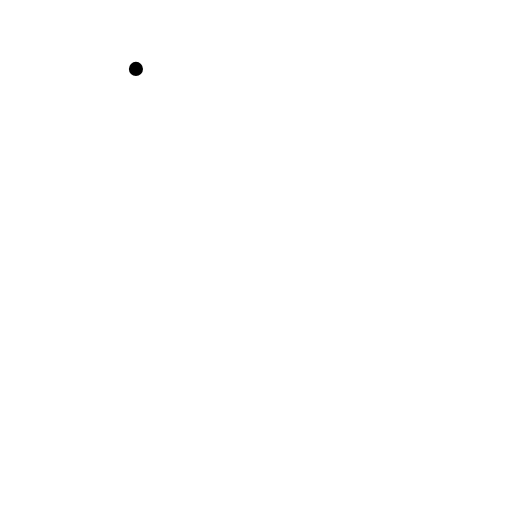
t = 0.00 s
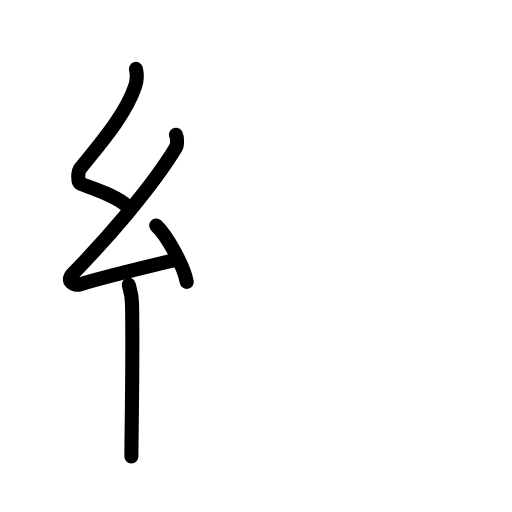
t = 3.88 s
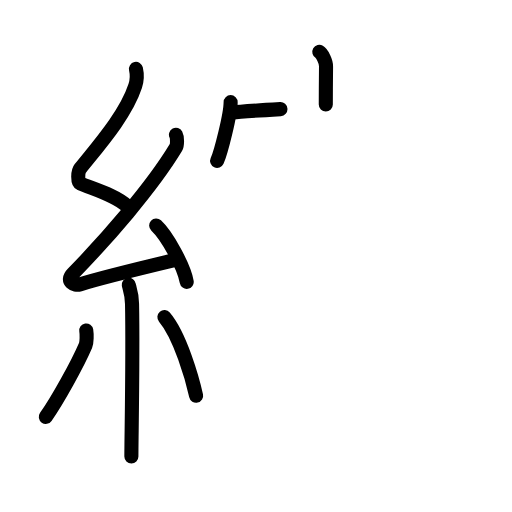
t = 8.13 s
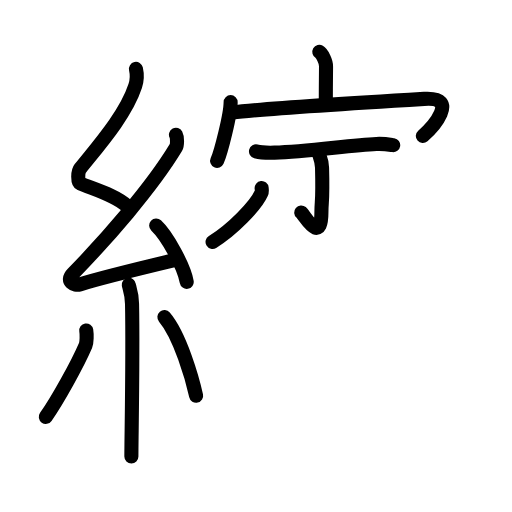
t = 11.88 s
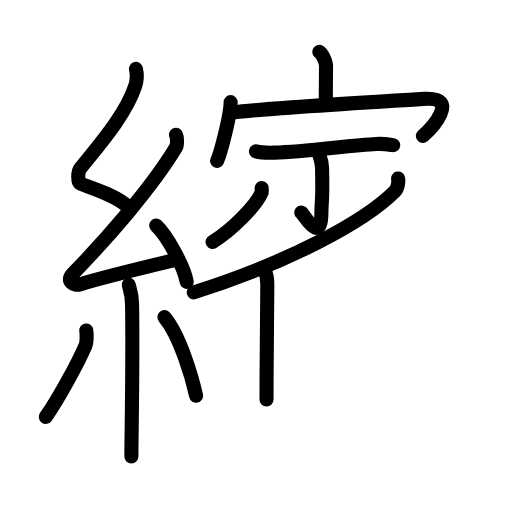
t = 13.88 s
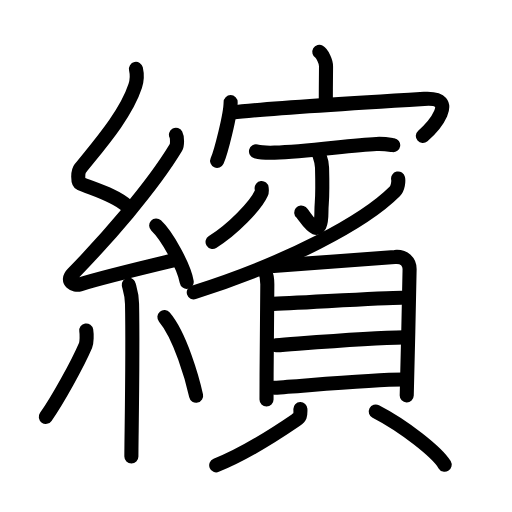
t = 20.00 s

The animated SVG that drew these frames (rendered in a browser with its animation timeline set to each time). Animation: 59 SMIL elements (animate=59); one cycle of 20.00 s.

<?xml version="1.0" encoding="UTF-8"?>
<!--
AniKanjiVG is licensed by CC-BY-SA Paul C. Sommerhoff (https://bitbucket.org/sommerhoff/anikanjivg).
AniKanjiVG uses KanjiVG which is licensed by CC-BY-SA Ulrich Apel (http://kanjivg.tagaini.net).
See also http://creativecommons.org/licenses/by-sa/3.0/
-->
<svg xmlns:kvg='http://kanjivg.tagaini.net' xmlns='http://www.w3.org/2000/svg' width='109' height='109' viewBox='0 0 109 109' style='fill:none;stroke:#000000;stroke-width:3;stroke-linecap:round;stroke-linejoin:round;' id="kvg:kanji_07e7d"><g id="kvg:07e7d" kvg:element="繽"><g id="kvg:07e7d-g1" kvg:element="糸" kvg:position="left" kvg:radical="general"><path id="kvg:07e7d-s1" kvg:type="㇜" d="M28.94,14.67c0.29,1.28,0.31,2.22-0.15,3.62c-2,6.14-7.79,12.68-11.71,17.58c-0.54,0.68-0.59,2.95,0,3.19c3.1,1.28,7.35,2.46,10,4.8"><animate attributeName="d" begin="0.0s" dur="0.25s" from="M28.94,14.67C28.94,14.67,28.94,14.67,28.94,14.67" to="M28.94,14.67c0.29,1.28,0.31,2.22-0.15,3.62" />
<animate attributeName="d" begin="0.25s" dur="0.25s" from="M28.94,14.67c0.29,1.28,0.31,2.22-0.15,3.62c0,0,0,0,0,0,0" to="M28.94,14.67c0.29,1.28,0.31,2.22-0.15,3.62c-2,6.14-7.79,12.68-11.71,17.58" />
<animate attributeName="d" begin="0.5s" dur="0.25s" from="M28.94,14.67c0.29,1.28,0.31,2.22-0.15,3.62c-2,6.14-7.79,12.68-11.71,17.58c0,0,0,0,0,0,0" to="M28.94,14.67c0.29,1.28,0.31,2.22-0.15,3.62c-2,6.14-7.79,12.68-11.71,17.58c-0.54,0.68-0.59,2.95,0,3.19" />
<animate attributeName="d" begin="0.75s" dur="0.25s" from="M28.94,14.67c0.29,1.28,0.31,2.22-0.15,3.62c-2,6.14-7.79,12.68-11.71,17.58c-0.54,0.68-0.59,2.95,0,3.19c0,0,0,0,0,0,0" to="M28.94,14.67c0.29,1.28,0.31,2.22-0.15,3.62c-2,6.14-7.79,12.68-11.71,17.58c-0.54,0.68-0.59,2.95,0,3.19c3.1,1.28,7.35,2.46,10,4.8" />
</path>
<path id="kvg:07e7d-s2" kvg:type="㇜" d="M37.46,28.68c0.27,0.51,0.33,2.17,0,2.72c-5.18,8.59-14.83,19.57-21.96,26.87c-1.64,1.67,0.41,2.63,1.47,2.29c4.46-1.42,15.06-3.96,20.79-5.33"><animate attributeName="d" begin="1.0s" dur="0.25s" from="M37.46,28.68C37.46,28.68,37.46,28.68,37.46,28.68" to="M37.46,28.68c0.27,0.51,0.33,2.17,0,2.72" />
<animate attributeName="d" begin="1.25s" dur="0.25s" from="M37.46,28.68c0.27,0.51,0.33,2.17,0,2.72c0,0,0,0,0,0,0" to="M37.46,28.68c0.27,0.51,0.33,2.17,0,2.72c-5.18,8.59-14.83,19.57-21.96,26.87" />
<animate attributeName="d" begin="1.5s" dur="0.25s" from="M37.46,28.68c0.27,0.51,0.33,2.17,0,2.72c-5.18,8.59-14.83,19.57-21.96,26.87c0,0,0,0,0,0,0" to="M37.46,28.68c0.27,0.51,0.33,2.17,0,2.72c-5.18,8.59-14.83,19.57-21.96,26.87c-1.64,1.67,0.41,2.63,1.47,2.29" />
<animate attributeName="d" begin="1.75s" dur="0.25s" from="M37.46,28.68c0.27,0.51,0.33,2.17,0,2.72c-5.18,8.59-14.83,19.57-21.96,26.87c-1.64,1.67,0.41,2.63,1.47,2.29c0,0,0,0,0,0,0" to="M37.46,28.68c0.27,0.51,0.33,2.17,0,2.72c-5.18,8.59-14.83,19.57-21.96,26.87c-1.64,1.67,0.41,2.63,1.47,2.29c4.46-1.42,15.06-3.96,20.79-5.33" />
<animate attributeName="d" begin="0s" dur="1.0s" from="M-100,-100" to="M-100,-100" />
</path>
<path id="kvg:07e7d-s3" kvg:type="㇔" d="M33.25,48c2.29,2.12,5.93,8.71,6.5,12"><animate attributeName="d" begin="2.0s" dur="1.0s" from="M33.25,48C33.25,48,33.25,48,33.25,48" to="M33.25,48c2.29,2.12,5.93,8.71,6.5,12" />
<animate attributeName="d" begin="0s" dur="2.0s" from="M-100,-100" to="M-100,-100" />
</path>
<path id="kvg:07e7d-s4" kvg:type="㇑" d="M27.42,60.62c0.05,0.36,0.65,1.85,0.69,4.09c0.22,10.79-0.14,28.79-0.14,32.46"><animate attributeName="d" begin="3.0s" dur="0.5s" from="M27.42,60.62C27.42,60.62,27.42,60.62,27.42,60.62" to="M27.42,60.62c0.05,0.36,0.65,1.85,0.69,4.09" />
<animate attributeName="d" begin="3.5s" dur="0.5s" from="M27.42,60.62c0.05,0.36,0.65,1.85,0.69,4.09c0,0,0,0,0,0,0" to="M27.42,60.62c0.05,0.36,0.65,1.85,0.69,4.09c0.22,10.79-0.14,28.79-0.14,32.46" />
<animate attributeName="d" begin="0s" dur="3.0s" from="M-100,-100" to="M-100,-100" />
</path>
<path id="kvg:07e7d-s5" kvg:type="㇒" d="M18.36,70.35c0.14,0.86,0.12,2.56-0.14,3.18c-1.72,4.02-6.03,11.78-8.47,15.23"><animate attributeName="d" begin="4.0s" dur="0.5s" from="M18.36,70.35C18.36,70.35,18.36,70.35,18.36,70.35" to="M18.36,70.35c0.14,0.86,0.12,2.56-0.14,3.18" />
<animate attributeName="d" begin="4.5s" dur="0.5s" from="M18.36,70.35c0.14,0.86,0.12,2.56-0.14,3.18c0,0,0,0,0,0,0" to="M18.36,70.35c0.14,0.86,0.12,2.56-0.14,3.18c-1.72,4.02-6.03,11.78-8.47,15.23" />
<animate attributeName="d" begin="0s" dur="4.0s" from="M-100,-100" to="M-100,-100" />
</path>
<path id="kvg:07e7d-s6" kvg:type="㇔" d="M35,67.5c3.37,3.96,5.96,13.16,6.75,16.75"><animate attributeName="d" begin="5.0s" dur="1.0s" from="M35,67.5C35,67.5,35,67.5,35,67.5" to="M35,67.5c3.37,3.96,5.96,13.16,6.75,16.75" />
<animate attributeName="d" begin="0s" dur="5.0s" from="M-100,-100" to="M-100,-100" />
</path>
</g>
<g id="kvg:07e7d-g2" kvg:element="賓" kvg:variant="true" kvg:position="right"><g id="kvg:07e7d-g3" kvg:position="top"><g id="kvg:07e7d-g4" kvg:element="宀"><path id="kvg:07e7d-s7" kvg:type="㇑a" d="M67.98,11.05c0.6,0.35,1.45,2.06,1.43,3.07c-0.04,3.17-0.04,5.25-0.05,8.14"><animate attributeName="d" begin="6.0s" dur="0.5s" from="M67.98,11.05C67.98,11.05,67.98,11.05,67.98,11.05" to="M67.98,11.05c0.6,0.35,1.45,2.06,1.43,3.07" />
<animate attributeName="d" begin="6.5s" dur="0.5s" from="M67.98,11.05c0.6,0.35,1.45,2.06,1.43,3.07c0,0,0,0,0,0,0" to="M67.98,11.05c0.6,0.35,1.45,2.06,1.43,3.07c-0.04,3.17-0.04,5.25-0.05,8.14" />
<animate attributeName="d" begin="0s" dur="6.0s" from="M-100,-100" to="M-100,-100" />
</path>
<g id="kvg:07e7d-g5" kvg:element="冖"><path id="kvg:07e7d-s8" kvg:type="㇔" d="M49.1,21.75c0,2.63-2.09,10.75-2.88,12.5"><animate attributeName="d" begin="7.0s" dur="1.0s" from="M49.1,21.75C49.1,21.75,49.1,21.75,49.1,21.75" to="M49.1,21.75c0,2.63-2.09,10.75-2.88,12.5" />
<animate attributeName="d" begin="0s" dur="7.0s" from="M-100,-100" to="M-100,-100" />
</path>
<path id="kvg:07e7d-s9" kvg:type="㇖b" d="M49.5,23.95c6.13-0.79,35.84-2.6,40.81-2.9c7.77-0.47,1.65,6.2-0.29,7.89"><animate attributeName="d" begin="8.0s" dur="0.5s" from="M49.5,23.95C49.5,23.95,49.5,23.95,49.5,23.95" to="M49.5,23.95c6.13-0.79,35.84-2.6,40.81-2.9" />
<animate attributeName="d" begin="8.5s" dur="0.5s" from="M49.5,23.95c6.13-0.79,35.84-2.6,40.81-2.9c0,0,0,0,0,0,0" to="M49.5,23.95c6.13-0.79,35.84-2.6,40.81-2.9c7.77-0.47,1.65,6.2-0.29,7.89" />
<animate attributeName="d" begin="0s" dur="8.0s" from="M-100,-100" to="M-100,-100" />
</path>
</g>
</g>
<path id="kvg:07e7d-s10" kvg:type="㇐" d="M54.5,32.22c1.03,0.27,2.9,0.3,3.94,0.27c7-0.19,15.98-1.59,21.68-1.85c1.71-0.08,2.74,0.13,3.59,0.26"><animate attributeName="d" begin="9.0s" dur="0.3333333333333333s" from="M54.5,32.22C54.5,32.22,54.5,32.22,54.5,32.22" to="M54.5,32.22c1.03,0.27,2.9,0.3,3.94,0.27" />
<animate attributeName="d" begin="9.333333333333334s" dur="0.3333333333333333s" from="M54.5,32.22c1.03,0.27,2.9,0.3,3.94,0.27c0,0,0,0,0,0,0" to="M54.5,32.22c1.03,0.27,2.9,0.3,3.94,0.27c7-0.19,15.98-1.59,21.68-1.85" />
<animate attributeName="d" begin="9.666666666666666s" dur="0.3333333333333333s" from="M54.5,32.22c1.03,0.27,2.9,0.3,3.94,0.27c7-0.19,15.98-1.59,21.68-1.85c0,0,0,0,0,0,0" to="M54.5,32.22c1.03,0.27,2.9,0.3,3.94,0.27c7-0.19,15.98-1.59,21.68-1.85c1.71-0.08,2.74,0.13,3.59,0.26" />
<animate attributeName="d" begin="0s" dur="9.0s" from="M-100,-100" to="M-100,-100" />
</path>
<g id="kvg:07e7d-g6" kvg:element="少" kvg:variant="true"><g id="kvg:07e7d-g7" kvg:element="小" kvg:partial="true"><path id="kvg:07e7d-s11" kvg:type="㇚" d="M67.94,32.86c0.04,0.25,0.58,1.28,0.62,2.84c0.2,7.5-0.13,6.84-0.13,9.4c0,7.25-3.56,0.77-4.31,0.13"><animate attributeName="d" begin="10.0s" dur="0.3333333333333333s" from="M67.94,32.86C67.94,32.86,67.94,32.86,67.94,32.86" to="M67.94,32.86c0.04,0.25,0.58,1.28,0.62,2.84" />
<animate attributeName="d" begin="10.333333333333334s" dur="0.3333333333333333s" from="M67.94,32.86c0.04,0.25,0.58,1.28,0.62,2.84c0,0,0,0,0,0,0" to="M67.94,32.86c0.04,0.25,0.58,1.28,0.62,2.84c0.2,7.5-0.13,6.84-0.13,9.4" />
<animate attributeName="d" begin="10.666666666666666s" dur="0.3333333333333333s" from="M67.94,32.86c0.04,0.25,0.58,1.28,0.62,2.84c0.2,7.5-0.13,6.84-0.13,9.4c0,0,0,0,0,0,0" to="M67.94,32.86c0.04,0.25,0.58,1.28,0.62,2.84c0.2,7.5-0.13,6.84-0.13,9.4c0,7.25-3.56,0.77-4.31,0.13" />
<animate attributeName="d" begin="0s" dur="10.0s" from="M-100,-100" to="M-100,-100" />
</path>
<path id="kvg:07e7d-s12" kvg:type="㇒" d="M55.7,40.04c0.03,0.27,0.11,0.71-0.06,1.08c-1.2,2.7-6.27,7.89-10.39,10.38"><animate attributeName="d" begin="11.0s" dur="0.5s" from="M55.7,40.04C55.7,40.04,55.7,40.04,55.7,40.04" to="M55.7,40.04c0.03,0.27,0.11,0.71-0.06,1.08" />
<animate attributeName="d" begin="11.5s" dur="0.5s" from="M55.7,40.04c0.03,0.27,0.11,0.71-0.06,1.08c0,0,0,0,0,0,0" to="M55.7,40.04c0.03,0.27,0.11,0.71-0.06,1.08c-1.2,2.7-6.27,7.89-10.39,10.38" />
<animate attributeName="d" begin="0s" dur="11.0s" from="M-100,-100" to="M-100,-100" />
</path>
</g>
<g id="kvg:07e7d-g8" kvg:element="丿"><path id="kvg:07e7d-s13" kvg:type="㇒" d="M84.75,38c0.12,0.57,0.01,2.02-0.7,2.74c-6.45,6.48-22.58,15.1-42.8,21.51"><animate attributeName="d" begin="12.0s" dur="0.5s" from="M84.75,38C84.75,38,84.75,38,84.75,38" to="M84.75,38c0.12,0.57,0.01,2.02-0.7,2.74" />
<animate attributeName="d" begin="12.5s" dur="0.5s" from="M84.75,38c0.12,0.57,0.01,2.02-0.7,2.74c0,0,0,0,0,0,0" to="M84.75,38c0.12,0.57,0.01,2.02-0.7,2.74c-6.45,6.48-22.58,15.1-42.8,21.51" />
<animate attributeName="d" begin="0s" dur="12.0s" from="M-100,-100" to="M-100,-100" />
</path>
</g>
</g>
</g>
<g id="kvg:07e7d-g9" kvg:element="貝" kvg:position="bottom"><g id="kvg:07e7d-g10" kvg:element="目" kvg:position="top"><path id="kvg:07e7d-s14" kvg:type="㇑" d="M56.36,57.5c0.37,0.9,0.55,1.54,0.55,3.02c0,3.35-0.17,14.85-0.17,24.53"><animate attributeName="d" begin="13.0s" dur="0.5s" from="M56.36,57.5C56.36,57.5,56.36,57.5,56.36,57.5" to="M56.36,57.5c0.37,0.9,0.55,1.54,0.55,3.02" />
<animate attributeName="d" begin="13.5s" dur="0.5s" from="M56.36,57.5c0.37,0.9,0.55,1.54,0.55,3.02c0,0,0,0,0,0,0" to="M56.36,57.5c0.37,0.9,0.55,1.54,0.55,3.02c0,3.35-0.17,14.85-0.17,24.53" />
<animate attributeName="d" begin="0s" dur="13.0s" from="M-100,-100" to="M-100,-100" />
</path>
<path id="kvg:07e7d-s15" kvg:type="㇕a" d="M58.26,56.6c2.71-0.2,23.32-1.66,25.79-1.89c2.05-0.2,3.15,1.09,3.15,2.58c0,3.63-0.61,25.7-0.61,26.89"><animate attributeName="d" begin="14.0s" dur="0.3333333333333333s" from="M58.26,56.6C58.26,56.6,58.26,56.6,58.26,56.6" to="M58.26,56.6c2.71-0.2,23.32-1.66,25.79-1.89" />
<animate attributeName="d" begin="14.333333333333334s" dur="0.3333333333333333s" from="M58.26,56.6c2.71-0.2,23.32-1.66,25.79-1.89c0,0,0,0,0,0,0" to="M58.26,56.6c2.71-0.2,23.32-1.66,25.79-1.89c2.05-0.2,3.15,1.09,3.15,2.58" />
<animate attributeName="d" begin="14.666666666666666s" dur="0.3333333333333333s" from="M58.26,56.6c2.71-0.2,23.32-1.66,25.79-1.89c2.05-0.2,3.15,1.09,3.15,2.58c0,0,0,0,0,0,0" to="M58.26,56.6c2.71-0.2,23.32-1.66,25.79-1.89c2.05-0.2,3.15,1.09,3.15,2.58c0,3.63-0.61,25.7-0.61,26.89" />
<animate attributeName="d" begin="0s" dur="14.0s" from="M-100,-100" to="M-100,-100" />
</path>
<path id="kvg:07e7d-s16" kvg:type="㇐a" d="M57.52,64.7c4.88-0.12,23.82-1.32,28.01-1.32"><animate attributeName="d" begin="15.0s" dur="1.0s" from="M57.52,64.7C57.52,64.7,57.52,64.7,57.52,64.7" to="M57.52,64.7c4.88-0.12,23.82-1.32,28.01-1.32" />
<animate attributeName="d" begin="0s" dur="15.0s" from="M-100,-100" to="M-100,-100" />
</path>
<path id="kvg:07e7d-s17" kvg:type="㇐a" d="M58.74,73.51c7.23-0.52,19.65-1.58,27.32-1.68"><animate attributeName="d" begin="16.0s" dur="1.0s" from="M58.74,73.51C58.74,73.51,58.74,73.51,58.74,73.51" to="M58.74,73.51c7.23-0.52,19.65-1.58,27.32-1.68" />
<animate attributeName="d" begin="0s" dur="16.0s" from="M-100,-100" to="M-100,-100" />
</path>
<path id="kvg:07e7d-s18" kvg:type="㇐a" d="M58.39,82.55c7.17-0.48,20.88-1.75,27.42-1.75"><animate attributeName="d" begin="17.0s" dur="1.0s" from="M58.39,82.55C58.39,82.55,58.39,82.55,58.39,82.55" to="M58.39,82.55c7.17-0.48,20.88-1.75,27.42-1.75" />
<animate attributeName="d" begin="0s" dur="17.0s" from="M-100,-100" to="M-100,-100" />
</path>
</g>
<g id="kvg:07e7d-g11" kvg:position="bottom"><path id="kvg:07e7d-s19" kvg:type="㇒" d="M63.95,87.09c0.05,1.41,0,1.7-1,2.38c-3.03,2.07-10.86,7.15-16.92,9.59"><animate attributeName="d" begin="18.0s" dur="0.5s" from="M63.95,87.09C63.95,87.09,63.95,87.09,63.95,87.09" to="M63.95,87.09c0.05,1.41,0,1.7-1,2.38" />
<animate attributeName="d" begin="18.5s" dur="0.5s" from="M63.95,87.09c0.05,1.41,0,1.7-1,2.38c0,0,0,0,0,0,0" to="M63.95,87.09c0.05,1.41,0,1.7-1,2.38c-3.03,2.07-10.86,7.15-16.92,9.59" />
<animate attributeName="d" begin="0s" dur="18.0s" from="M-100,-100" to="M-100,-100" />
</path>
<path id="kvg:07e7d-s20" kvg:type="㇔" d="M80,87.61c5.97,3.07,13.03,8.64,14.66,11.33"><animate attributeName="d" begin="19.0s" dur="1.0s" from="M80,87.61C80,87.61,80,87.61,80,87.61" to="M80,87.61c5.97,3.07,13.03,8.64,14.66,11.33" />
<animate attributeName="d" begin="0s" dur="19.0s" from="M-100,-100" to="M-100,-100" />
</path>
</g>
</g>
</g>
</g>
</svg>
